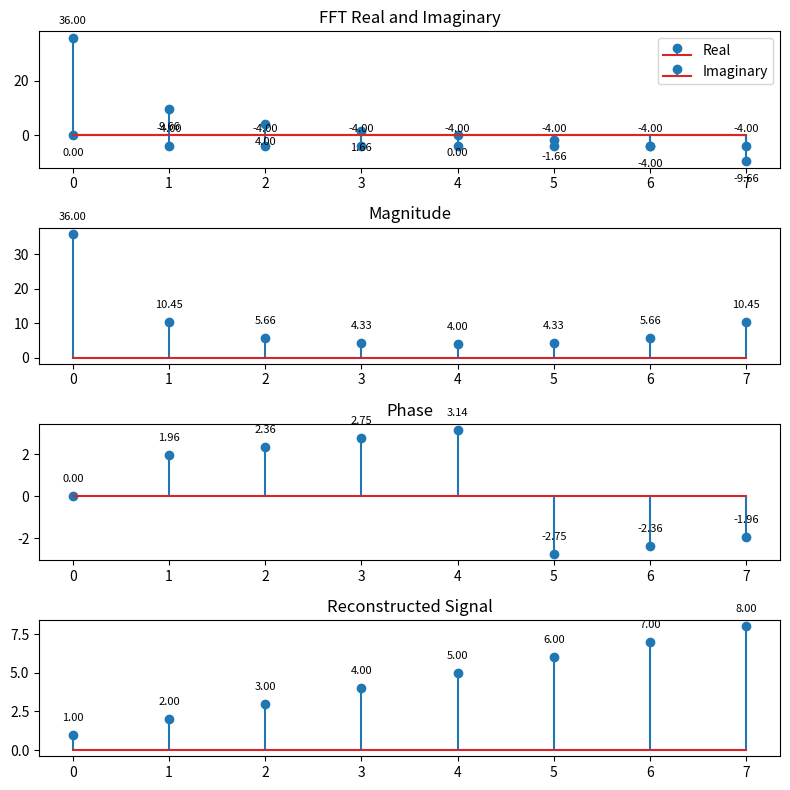

Here is the Python script that generated this plot:
import numpy as np
import matplotlib.pyplot as plt

signal = np.array([1,2,3,4,5,6,7,8])

# FFT
fft = np.fft.fft(signal)

# Real and Imaginary
real = np.real(fft)
imag = np.imag(fft)

# Magnitude and Phase
magnitude = np.abs(fft)
phase = np.angle(fft)

# Reconstructed Signal
reconstructed = np.real(np.fft.ifft(fft))

# 4 Plots
plt.figure(figsize=(8,8))

plt.subplot(4,1,1)
plt.stem(real, label="Real")
for i, val in enumerate(real):
    plt.annotate(f'{val:.2f}', (i, val), textcoords="offset points", xytext=(0,10), ha='center', fontsize=8)
plt.stem(imag, label="Imaginary")
for i, val in enumerate(imag):
    plt.annotate(f'{val:.2f}', (i, val), textcoords="offset points", xytext=(0,-15), ha='center', fontsize=8)
plt.title("FFT Real and Imaginary")
plt.legend()

plt.subplot(4,1,2)
plt.stem(magnitude)
for i, val in enumerate(magnitude):
    plt.annotate(f'{val:.2f}', (i, val), textcoords="offset points", xytext=(0,10), ha='center', fontsize=8)
plt.title("Magnitude")

plt.subplot(4,1,3)
plt.stem(phase)
for i, val in enumerate(phase):
    plt.annotate(f'{val:.2f}', (i, val), textcoords="offset points", xytext=(0,10), ha='center', fontsize=8)
plt.title("Phase")

plt.subplot(4,1,4)
plt.stem(reconstructed)
for i, val in enumerate(reconstructed):
    plt.annotate(f'{val:.2f}', (i, val), textcoords="offset points", xytext=(0,10), ha='center', fontsize=8)
plt.title("Reconstructed Signal")

plt.tight_layout()
plt.show()
